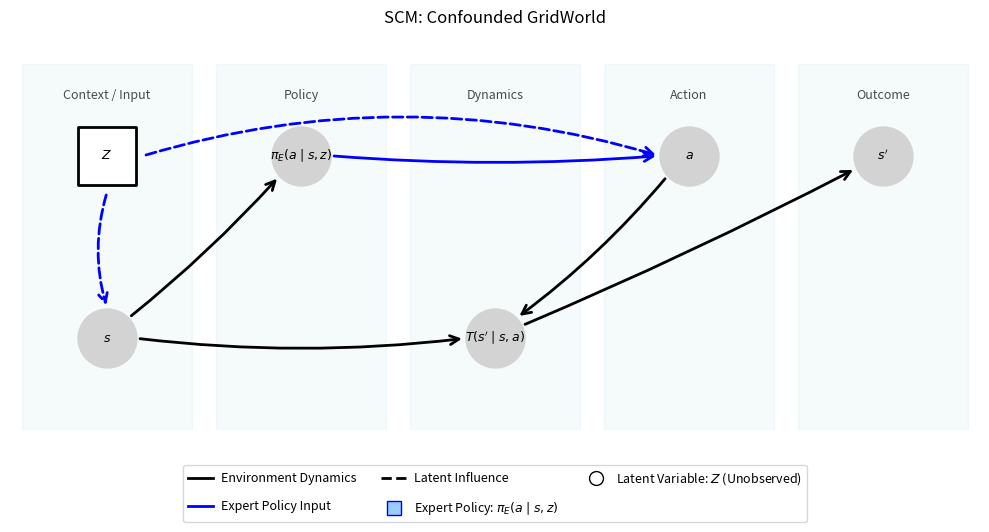
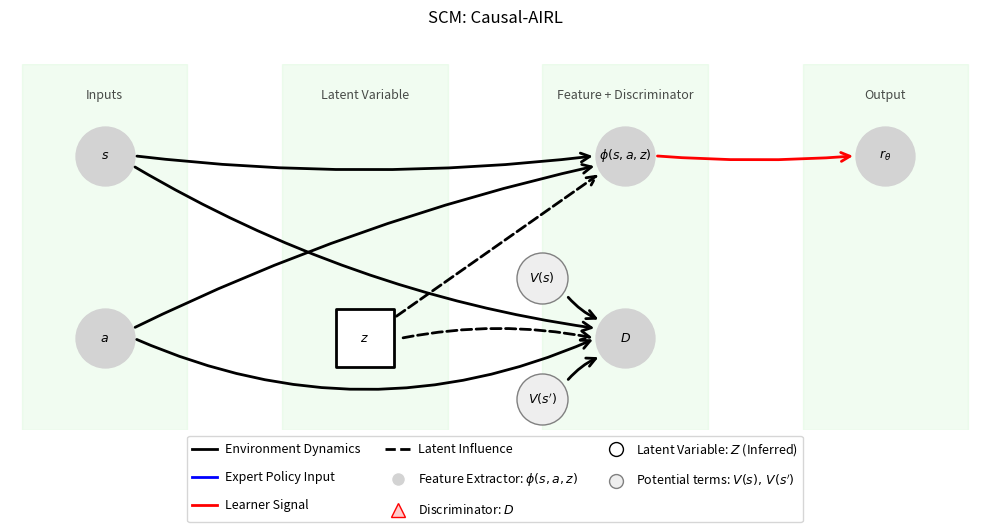

The script that saved these images, in order:
import os
import matplotlib as mpl
import matplotlib.pyplot as plt
import networkx as nx
from matplotlib.patches import FancyArrowPatch
from numpy import array, linalg

# Embed TrueType for crisp PDF text
mpl.rcParams['pdf.fonttype'] = 42
mpl.rcParams['ps.fonttype'] = 42

def shrink_node(p1, p2, shape1='o', shape2='o'):
    # Approximate radii for circle vs square
    shape_radius = {'o': 0.25, 's': 0.30}
    r1 = shape_radius.get(shape1, 0.25)
    r2 = shape_radius.get(shape2, 0.25)

    v = array(p2) - array(p1)
    v = v / linalg.norm(v)
    return tuple(array(p1) + v * r1), tuple(array(p2) - v * r2)

def draw_custom_scm(method, G, pos, latent_nodes, edge_colors, edge_styles,
                    title, save_path, special_nodes=None, edge_curves=None,
                    x_span=None, stage_bands=None):
    """
    special_nodes: dict like {
        'nodes': ['V(s)', "V(s')"],
        'node_size': 1200,
        'node_color': '#eeeeee',
        'edgecolors': 'gray',
        'linewidths': 1.0,
        'node_shape': 'o',
        'label_overrides': {node: r'$V(s)$', ...}
    }
    """
    # Slightly wider canvas to accommodate a strict 5×2 / 4×2 grid
    plt.figure(figsize=(10, 5.6))
    ax = plt.gca()
    ax.set_title(title, pad=30, fontsize=12)
    ax.set_ylim(-1.5, 1.5)
    if x_span:
        ax.set_xlim(x_span[0], x_span[1])
    edge_curves = edge_curves or {}

    # Node styling. Avoid duplicate drawing of "special" nodes (e.g., V(s), V(s'))
    special_list = special_nodes.get('nodes', []) if (special_nodes and special_nodes.get('nodes')) else []
    observed_nodes = [n for n in G.nodes if n not in latent_nodes and n not in special_list]
    latent_nodes_base = [n for n in latent_nodes if n not in special_list]
    node_shapes = {n: ('s' if n in latent_nodes else 'o') for n in G.nodes}

    # Base nodes
    nx.draw_networkx_nodes(
        G, pos, nodelist=observed_nodes, node_color='lightgray', node_size=1800
    )
    nx.draw_networkx_nodes(
        G, pos, nodelist=latent_nodes_base, node_color='white', node_size=1800,
        edgecolors='black', linewidths=2, node_shape='s'
    )

    # Edges with precise arrow endpoints (account for node shapes)
    for (u, v) in G.edges:
        color = edge_colors.get((u, v), 'black')
        style = edge_styles.get((u, v), 'solid')
        shape_u = node_shapes.get(u, 'o')
        shape_v = node_shapes.get(v, 'o')
        pA, pB = shrink_node(pos[u], pos[v], shape_u, shape_v)
        arrow = FancyArrowPatch(
            posA=pA, posB=pB, arrowstyle='->', color=color, linestyle=style,
            mutation_scale=16, linewidth=2,
            connectionstyle=f"arc3,rad={edge_curves.get((u, v), 0.0)}",
            transform=ax.transData
        )
        arrow.set_zorder(2)
        ax.add_patch(arrow)

    # Labels (math font) — exclude special nodes so they aren't labeled twice
    base_label_nodes = [n for n in G.nodes if n not in special_list]
    math_labels = {n: n for n in base_label_nodes}
    nx.draw_networkx_labels(G, pos, labels=math_labels, font_size=9, font_family="DejaVu Sans")

    # Overlay special/smaller nodes (e.g., V(s), V(s'))
    legend_extra = []
    if special_nodes and special_nodes.get('nodes'):
        nlist = special_nodes['nodes']
        nx.draw_networkx_nodes(
            G, pos, nodelist=nlist,
            node_color=special_nodes.get('node_color', '#eeeeee'),
            node_size=special_nodes.get('node_size', 1200),
            edgecolors=special_nodes.get('edgecolors', 'gray'),
            linewidths=special_nodes.get('linewidths', 1.0),
            node_shape=special_nodes.get('node_shape', 'o'),
        )
        # Optional label overrides
        if 'label_overrides' in special_nodes:
            nx.draw_networkx_labels(
                G, pos,
                labels=special_nodes['label_overrides'],
                font_size=9, font_family="DejaVu Sans"
            )
        # Legend marker for potentials
        legend_extra.append(
            plt.Line2D([0], [0], marker='o', color='w',
                       label=r'Potential terms: $V(s),\,V(s^\prime)$',
                       markerfacecolor='#eeeeee', markeredgecolor='gray',
                       markersize=10)
        )

    # Stage bands + legend
    if method == "ConfoundedGW":
        # 5 bars: Context/Input, Policy, Dynamics, Action, Outcome
        for x, label in stage_bands:
            ax.axvspan(x - 0.7, x + 0.7, color='lightblue', alpha=0.12, zorder=0)
            ax.text(x, 1.25, label, ha='center', va='center', fontsize=9, alpha=0.7)

        legend_elements = [
            plt.Line2D([0], [0], color='black', lw=2, label='Environment Dynamics'),
            plt.Line2D([0], [0], color='blue',  lw=2, label='Expert Policy Input'),
            plt.Line2D([0], [0], color='black', lw=2, linestyle='dashed', label='Latent Influence'),
            plt.Line2D([0], [0], marker='s', color='w',
                       label=r'Expert Policy: $\pi_E(a\mid s,z)$',
                       markerfacecolor='#99ccff', markeredgecolor='blue', markersize=10),
            plt.Line2D([0], [0], marker='o', color='w',
                       label=r'Latent Variable: $Z$ (Unobserved)',
                       markerfacecolor='white', markeredgecolor='black', markersize=10),
        ]
    elif method == "Causal-AIRL":
        # 4 bars: Inputs, Latent Variable, Feature+Discriminator, Output
        for x, label in stage_bands:
            ax.axvspan(x - 0.7, x + 0.7, color='lightgreen', alpha=0.12, zorder=0)
            ax.text(x, 1.25, label, ha='center', va='center', fontsize=9, alpha=0.7)

        legend_elements = [
            plt.Line2D([0], [0], color='black', lw=2, label='Environment Dynamics'),
            plt.Line2D([0], [0], color='blue',  lw=2, label='Expert Policy Input'),
            plt.Line2D([0], [0], color='red',   lw=2, label='Learner Signal'),
            plt.Line2D([0], [0], color='black', lw=2, linestyle='dashed', label='Latent Influence'),
            plt.Line2D([0], [0], marker='o', color='w',
                       label=r'Feature Extractor: $\phi(s,a,z)$',
                       markerfacecolor='lightgray', markersize=10),
            plt.Line2D([0], [0], marker='^', color='w',
                       label=r'Discriminator: $D$',
                       markerfacecolor='#ffcccc', markeredgecolor='red', markersize=10),
            plt.Line2D([0], [0], marker='o', color='w',
                       label=r'Latent Variable: $Z$ (Inferred)',
                       markerfacecolor='white', markeredgecolor='black', markersize=10),
        ] + legend_extra
    else:
        raise ValueError(f"Unknown method: {method}")

    legend = ax.legend(
        handles=[h for h in legend_elements if h is not None],
        loc='lower center', bbox_to_anchor=(0.5, -0.27), ncol=3, fontsize=9,
        handletextpad=0.6, columnspacing=2.0, labelspacing=1.2
    )

    plt.axis('off')
    plt.tight_layout()
    os.makedirs(os.path.dirname(save_path), exist_ok=True)
    plt.savefig(save_path, dpi=600, bbox_inches='tight', bbox_extra_artists=[legend], pad_inches=0.2)
    plt.savefig(save_path.replace(".png", ".pdf"), format='pdf', bbox_inches='tight',
                bbox_extra_artists=[legend], pad_inches=0.2)
    base, _ = os.path.splitext(save_path)
    print(f"[Saved] {save_path} and {base}.pdf")
    plt.close()

def plot_gridworld_scm():
    """
    SCM: Confounded GridWorld (publication-ready)
    Required arrows: Z→S, Z→A, and (S,A)→S' via T(s'|s,a).
    No Z→T edge (do not imply T depends on Z).
    """
    G = nx.DiGraph()

    # --- Nodes (mathtext) ---
    Z   = r'$Z$'
    s   = r'$s$'
    piE = r'$\pi_E(a\mid s,z)$'
    Tsa = r'$T(s^\prime \mid s,a)$'
    a   = r'$a$'
    sp  = r'$s^\prime$'

    # Edges
    G.add_edges_from([
        (Z,  s),          # Z → S (latent context affects state)
        (Z,  a),          # Z → A (latent context affects action)
        (s,  piE),        # S → π_E
        (piE, a),         # π_E → A
        (s,  Tsa),        # S → T
        (a,  Tsa),        # A → T
        (Tsa, sp),        # T → S'
    ])

    # Columnar grid (5×2): x0..x4 centered in each bar
    GW_X = [0.0, 1.6, 3.2, 4.8, 6.4]
    y_top, y_bot = 0.75, -0.75
    pos = {
        # x0
        Z:   (GW_X[0], y_top),    # Z at Context/Input (top)
        s:   (GW_X[0], y_bot),    # s at Context/Input (bottom)
        # x1
        piE: (GW_X[1], y_top),    # π_E at Policy (top)
        # x2
        Tsa: (GW_X[2], y_bot),    # T at Dynamics (bottom)
        # x3
        a:   (GW_X[3], y_top),    # a at Action (top)
        # x4
        sp:  (GW_X[4], y_top),    # s' at Outcome (top)
    }

    latent_nodes = [Z]
    latent_edges = [(Z, s), (Z, a)]

    edge_colors = {
        (Z, s): 'blue',
        (Z, a): 'blue',
        (s, piE): 'black',
        (piE, a): 'blue',
        (s, Tsa): 'black',
        (a, Tsa): 'black',
        (Tsa, sp): 'black',
    }
    edge_styles = {e: 'dashed' for e in latent_edges}

    # Gentle curvature to avoid kissing borders & crossings
    edge_curves = {
        (Z, s):  0.15,
        (Z, a): -0.15,
        (s, piE): 0.04,
       (piE, a): 0.04,
        (s, Tsa): 0.06,
        (a, Tsa): -0.06,
        (Tsa, sp): 0.02,
    }
    # Bars (centers) for background spans and titles
    stage_centers = [
        (GW_X[0], "Context / Input"),
        (GW_X[1], "Policy"),
        (GW_X[2], "Dynamics"),
        (GW_X[3], "Action"),
        (GW_X[4], "Outcome"),
    ]


    draw_custom_scm(
        method="ConfoundedGW",
        G=G, pos=pos, latent_nodes=latent_nodes,
        edge_colors=edge_colors, edge_styles=edge_styles, edge_curves=edge_curves,
        title="SCM: Confounded GridWorld",
        save_path="results/figures/scm_gridworld_confounded.png",
        x_span=(GW_X[0] - 0.8, GW_X[-1] + 0.8),
        stage_bands=stage_centers
    )

def plot_causal_airl_scm():
    """
    SCM: Causal-AIRL with potential terms to reflect f_{θ,ψ} decomposition.
    Inputs (s,a,s') + inferred z → φ(s,a,z), D; small grey V(s), V(s') → D.
    """
    G = nx.DiGraph()

    # --- Nodes (mathtext) ---
    s    = r'$s$'
    a    = r'$a$'
    sp   = r'$s^\prime$'
    z    = r'$z$'
    phi  = r'$\phi(s,a,z)$'
    D    = r'$D$'
    R    = r'$r_\theta$'
    Vs   = r'$V(s)$'
    Vsp  = r'$V(s^\prime)$'

    # Edges
    G.add_edges_from([
        (s,  phi), (a,  phi), (z, phi),              # to features (no s' → φ)
        (phi, R),                                    # feature → reward/output
        (s,  D), (a, D), (z, D),                     # inputs → discriminator
        (Vs, D), (Vsp, D),                           # potential terms → discriminator
    ])

    # Columnar grid (4×2): x0..x3 centered in each bar
    CAIRL_X = [0.0, 2.2, 4.4, 6.6]
    y_top, y_bot = 0.75, -0.75
    pos = {
        # x0 (Inputs)
        s:   (CAIRL_X[0], y_top),
        a:   (CAIRL_X[0], y_bot),
        # x1 (Latent)
        z:   (CAIRL_X[1], y_bot),
        # x2 (Feature + Discriminator)
        phi: (CAIRL_X[2], y_top),
        D:   (CAIRL_X[2], y_bot),
        # x3 (Output)
        R:   (CAIRL_X[3], y_top),
        sp:  (CAIRL_X[3], y_bot),
        # Potentials hugging D
        Vs:  (CAIRL_X[2]-0.7, -0.25),
        Vsp: (CAIRL_X[2]-0.7, -1.25),
    }

    latent_nodes = [z]
    latent_edges = [(z, phi), (z, D)]

    edge_colors = {
        (z, D): 'black',     # keep latent influence dashed (style below)
        (phi, R): 'red',     # learner/output signal if you want emphasis
        (z, phi): 'black',
        (s, phi): 'black',
        (a, phi): 'black',
        (s, D): 'black',
        (a, D): 'black',
        (Vs, D): 'black',
        (Vsp, D): 'black',
    }
    edge_styles = {e: 'dashed' for e in latent_edges}

    # Staggered curvature to keep feeds distinct into φ and D
    edge_curves = {
        (s, phi):  0.06, (a, phi): -0.06, (z, phi): 0.00,
        (s, D):    0.10,
        (a, D):   0.22,
        (z, D):  -0.10,
        (Vs, D):   0.12, (Vsp, D):-0.12,
        (phi, R):  0.04,
    }

    # Special smaller nodes for potential terms
    special_nodes = {
        'nodes': [Vs, Vsp],
        'node_size': 1350,
        'node_color': '#eeeeee',
        'edgecolors': 'gray',
        'linewidths': 1.0,
        'node_shape': 'o',
        'label_overrides': {Vs: r'$V(s)$', Vsp: r'$V(s^\prime)$'},
    }

    draw_custom_scm(
        method="Causal-AIRL",
        G=G, pos=pos, latent_nodes=latent_nodes,
        edge_colors=edge_colors, edge_styles=edge_styles, edge_curves=edge_curves,
        title="SCM: Causal-AIRL",
        save_path="results/figures/scm_airl_learner.png",
        special_nodes=special_nodes,
        x_span=(CAIRL_X[0]-0.8, CAIRL_X[-1]+0.8),
        stage_bands=[
            (CAIRL_X[0], "Inputs"),
            (CAIRL_X[1], "Latent Variable"),
            (CAIRL_X[2], "Feature + Discriminator"),
            (CAIRL_X[3], "Output"),
        ]
    )

if __name__ == "__main__":
    plot_gridworld_scm()
    plot_causal_airl_scm()
